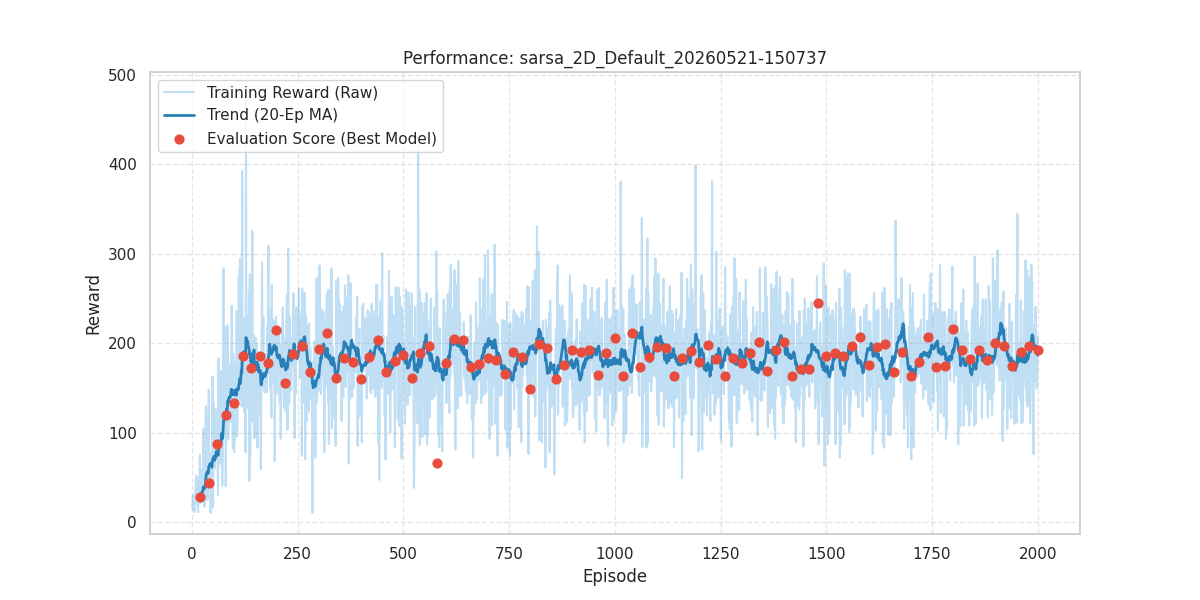

The data file committed next to this chart (first rows):
episode, reward, length, epsilon, lr, eval_reward
1, 15.0, 16, 0.9804, 0.03, 
2, 30.0, 31, 0.9611, 0.03, 
3, 28.0, 29, 0.9422, 0.03, 
4, 14.0, 15, 0.9237, 0.03, 
5, 23.0, 24, 0.9056, 0.03, 
6, 11.0, 12, 0.8878, 0.03, 
7, 14.0, 15, 0.8703, 0.03, 
8, 31.0, 32, 0.8532, 0.03, 
9, 38.0, 39, 0.8365, 0.03, 
10, 52.0, 53, 0.8201, 0.03, 
11, 34.0, 35, 0.8039, 0.03, 
12, 21.0, 22, 0.7882, 0.03, 
13, 21.0, 22, 0.7727, 0.03, 
14, 15.0, 16, 0.7575, 0.03, 
15, 11.0, 12, 0.7426, 0.03, 
16, 50.0, 51, 0.728, 0.03, 
17, 32.0, 33, 0.7137, 0.03, 
18, 52.0, 53, 0.6997, 0.03, 
19, 75.0, 76, 0.686, 0.03, 
20, 21.0, 22, 0.6725, 0.03, 28.1
21, 26.0, 27, 0.6593, 0.03, 
22, 59.0, 60, 0.6463, 0.03, 
23, 40.0, 41, 0.6336, 0.03, 
24, 43.0, 44, 0.6212, 0.03, 
25, 25.0, 26, 0.609, 0.03, 
26, 32.0, 33, 0.597, 0.03, 
27, 104.0, 105, 0.5853, 0.03, 
28, 35.0, 36, 0.5738, 0.03, 
29, 36.0, 37, 0.5625, 0.03, 
30, 17.0, 18, 0.5515, 0.03, 
31, 50.0, 51, 0.5406, 0.03, 
32, 105.0, 106, 0.53, 0.03, 
33, 129.0, 130, 0.5196, 0.03, 
34, 124.0, 125, 0.5094, 0.03, 
35, 25.0, 26, 0.4994, 0.03, 
36, 85.0, 86, 0.4896, 0.03, 
37, 25.0, 26, 0.48, 0.03, 
38, 27.0, 28, 0.4705, 0.03, 
39, 103.0, 104, 0.4613, 0.03, 
40, 148.0, 149, 0.4522, 0.03, 43.9
41, 44.0, 45, 0.4434, 0.03, 
42, 77.0, 78, 0.4347, 0.03, 
43, 74.0, 75, 0.4261, 0.03, 
44, 10.0, 11, 0.4177, 0.03, 
45, 22.0, 23, 0.4095, 0.03, 
46, 57.0, 58, 0.4015, 0.03, 
47, 31.0, 32, 0.3936, 0.03, 
48, 83.0, 84, 0.3859, 0.03, 
49, 163.0, 164, 0.3783, 0.03, 
50, 16.0, 17, 0.3709, 0.03, 
51, 88.0, 89, 0.3636, 0.03, 
52, 133.0, 134, 0.3564, 0.03, 
53, 109.0, 110, 0.3494, 0.03, 
54, 60.0, 61, 0.3426, 0.03, 
55, 77.0, 78, 0.3358, 0.03, 
56, 87.0, 88, 0.3292, 0.03, 
57, 126.0, 127, 0.3228, 0.03, 
58, 71.0, 72, 0.3164, 0.03, 
59, 100.0, 101, 0.3102, 0.03, 
60, 96.0, 97, 0.3041, 0.03, 87.7
... 1,940 more rows
